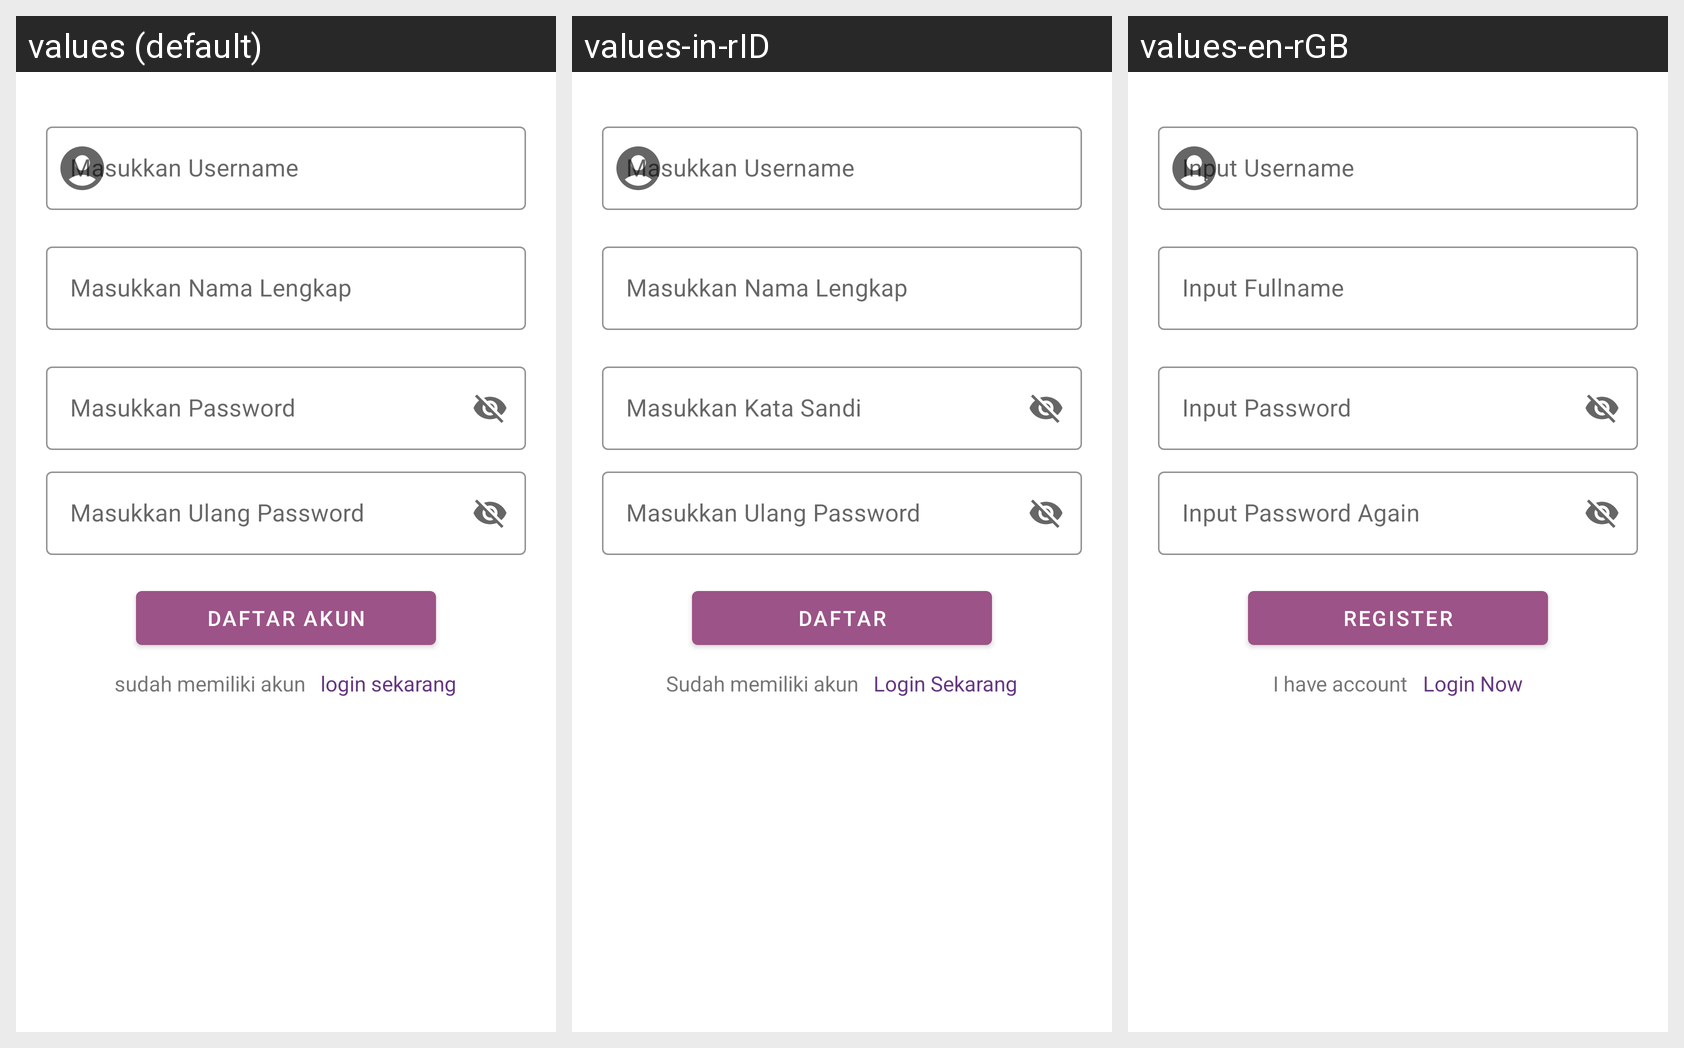

Strings drawn on this Android screen and how each of the app's shown locales translates them:
Android screen res/layout/fragment_register.xml rendered under 3 locales, left to right: values (default), values-in-rID, values-en-rGB. Device: Nexus 5 (rendered at 1080×1920; each locale shown at half size, 540×960, under a caption strip naming it); theme Theme.MyApp.
Strings drawn on this screen, with the default value and each locale's value (text and hints the layout hard-codes, and strings that could not be matched under every locale, appear in the picture but are not listed):

username
  values: Masukkan Username
  values-in-rID: Masukkan Username
  values-en-rGB: Input Username

fullname
  values: Masukkan Nama Lengkap
  values-in-rID: Masukkan Nama Lengkap
  values-en-rGB: Input Fullname

password
  values: Masukkan Password
  values-in-rID: Masukkan Kata Sandi
  values-en-rGB: Input Password

ulangpassword
  values: Masukkan Ulang Password
  values-in-rID: Masukkan Ulang Password
  values-en-rGB: Input Password Again

register
  values: Daftar Akun
  values-in-rID: Daftar
  values-en-rGB: Register

sudah_memiliki_akun
  values: sudah memiliki akun
  values-in-rID: Sudah memiliki akun
  values-en-rGB: I have account

login_sekarang
  values: login sekarang
  values-in-rID: Login Sekarang
  values-en-rGB: Login Now
